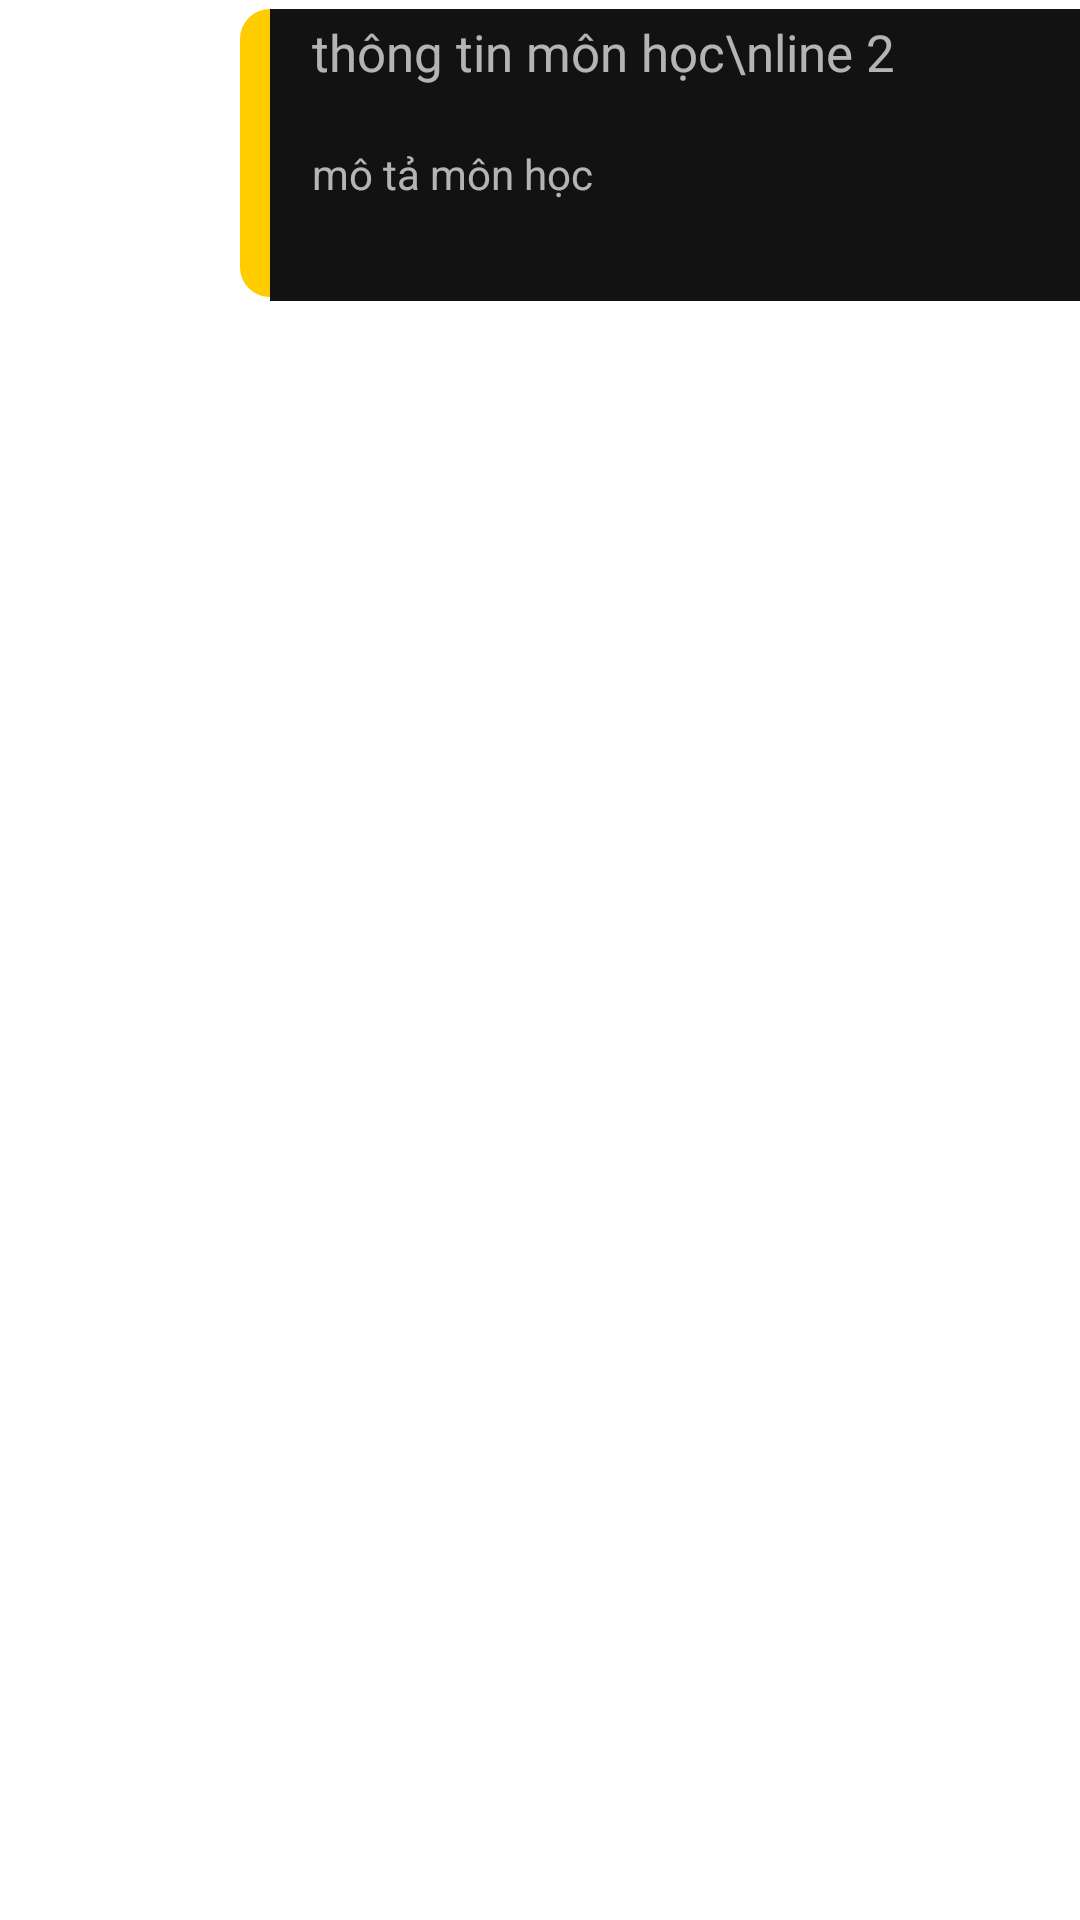

The Android layout XML behind this screen, and the referenced resources:
<!-- AndroidManifest.xml: application theme Theme.Testnavbottom -->
<!-- res/layout/adaper_view_layout.xml -->
<?xml version="1.0" encoding="utf-8"?>
<RelativeLayout xmlns:android="http://schemas.android.com/apk/res/android"
    android:layout_width="match_parent"
    android:orientation="horizontal"
    android:weightSum="100"
    android:background="@android:color/transparent"
    android:layout_height="match_parent"
    android:id="@+id/idrelalayout">

    <Switch
        android:layout_width="wrap_content"
        android:layout_height="wrap_content"
        android:id="@+id/swEnableEvent"
        android:layout_below="@id/dateweek"
        android:layout_marginLeft="15dp"

        android:background="@drawable/rounded_cornersw"
        android:visibility="gone"></Switch>

    <TextView
        android:id="@+id/date"
        android:layout_width="40dp"
        android:layout_height="wrap_content"
        android:layout_alignParentTop="true"
        android:layout_marginLeft="20dp"
        android:layout_marginTop="9dp"
        android:text="1"
        android:gravity="center"
        android:textColor="@color/white"
        android:alpha="0.8"
        android:textSize="35dp"></TextView>

    <TextView
        android:id="@+id/dateweek"
        android:layout_width="wrap_content"
        android:layout_height="wrap_content"
        android:layout_marginLeft="28dp"
        android:layout_marginTop="-8dp"
        android:layout_below="@+id/date"
        android:text="T4"
        android:textColor="@color/white"
        android:alpha="0.8"
        android:textSize="20dp"></TextView>

    <TextView
        android:id="@+id/tv1"
        android:layout_width="wrap_content"
        android:layout_height="wrap_content"
        android:layout_marginLeft="8dp"
        android:layout_marginTop="0dp"
        android:layout_below="@+id/dateweek"
        android:text="T4"
        android:textColor="@color/white"
        android:alpha="0.8"
        android:textSize="13dp"></TextView>


    <View
        android:layout_width="match_parent"
        android:layout_height="1dp"

        android:layout_marginLeft="80dp"
        android:background="@android:color/darker_gray"
        android:visibility="gone" />

    <TextView

        android:id="@+id/colormatch"
        android:layout_width="50dp"
        android:layout_height="96dp"
        android:layout_marginTop="3dp"

        android:layout_marginLeft="80dp"
        android:background="@drawable/roundedleft"></TextView>

    <TextView
        android:layout_marginTop="3dp"
        android:background="@color/graydarkmode"
        android:layout_width="match_parent"
        android:layout_height="50dp"
        android:id="@+id/tv2"
        android:paddingLeft="14dp"
        android:paddingTop="3dp"
        android:layout_marginLeft="90dp"

        android:text="thông tin môn học\nline 2"

        android:textColor="@color/translucent_white"

        android:textSize="17dp"


        ></TextView>


    <TextView

        android:background="@color/graydarkmode"
        android:layout_width="match_parent"
        android:layout_height="52dp"
        android:id="@+id/tvInfo"
        android:paddingLeft="14dp"
        android:layout_marginTop="-5dp"

        android:layout_marginLeft="90dp"
        android:layout_below="@+id/tv2"
        android:text="mô tả môn học"
        android:textColor="@color/translucent_white"

        android:textSize="14dp"


        >


    </TextView>


    <TextView
        android:layout_width="wrap_content"
        android:layout_height="wrap_content"
        android:text="id"
        android:textColor="@color/black"
        android:id="@+id/tvidOfevent"
        android:visibility="gone">

    </TextView>

    <TextView
        android:layout_width="wrap_content"
        android:layout_height="wrap_content"
        android:text="tvsstartat"
        android:textColor="@color/black"
        android:id="@+id/tvsstartAt"
        android:visibility="gone">

    </TextView>

    <TextView
        android:layout_width="wrap_content"
        android:layout_height="wrap_content"
        android:text="tvssendat"
        android:textColor="@color/black"
        android:id="@+id/tvendat"
        android:visibility="gone">

    </TextView>


</RelativeLayout>
<!-- resources referenced by this layout -->
<resources>
  <color name="black">#FF000000</color>
  <color name="graydarkmode">#121212</color>
  <color name="translucent_white">#AFFFFFFF</color>
  <color name="white">#FFFFFFFF</color>
  <!-- drawable rounded_cornersw (drawable) -->
  <shape xmlns:android="http://schemas.android.com/apk/res/android">
      <stroke
          android:width="10dp"
          android:color="#8a8281" />
  
      <solid android:color="#8a8281" />
  
      <corners
          android:radius="0dp"
          android:topRightRadius="10dp"
          android:bottomLeftRadius="10dp"
          android:bottomRightRadius="10dp"
          android:topLeftRadius="10dp" />
  
  </shape>
  <!-- drawable roundedleft (drawable) -->
  <shape xmlns:android="http://schemas.android.com/apk/res/android">
      <stroke
          android:width="10dp"
          android:color="@color/yellowIos" />
  
      <solid
  
          android:color="@color/yellowIos" />
  
      <corners
          android:radius="0dp"
          android:topRightRadius="0dp"
          android:topLeftRadius="5dp"
          android:bottomLeftRadius="5dp" />
  </shape>
  <style name="Theme.Testnavbottom" parent="Theme.MaterialComponents.DayNight.NoActionBar">
          //
          
          <item name="colorPrimary">@color/white</item>
          <item name="colorPrimaryVariant">@color/black</item>
          <item name="colorOnPrimary">@color/black</item>
          <item name="backgroundColor">@color/black</item>
          
          <item name="colorSecondary">@color/teal_200</item>
          <item name="colorSecondaryVariant">@color/teal_700</item>
          <item name="colorOnSecondary">@color/black</item>
          
          <item name="android:statusBarColor" tools:targetApi="l">?attr/colorPrimaryVariant</item>
          
  
  
      </style>
  <color name="yellowIos">#FFCC00</color>
  <color name="teal_200">#FF03DAC5</color>
  <color name="teal_700">#FF018786</color>
</resources>
